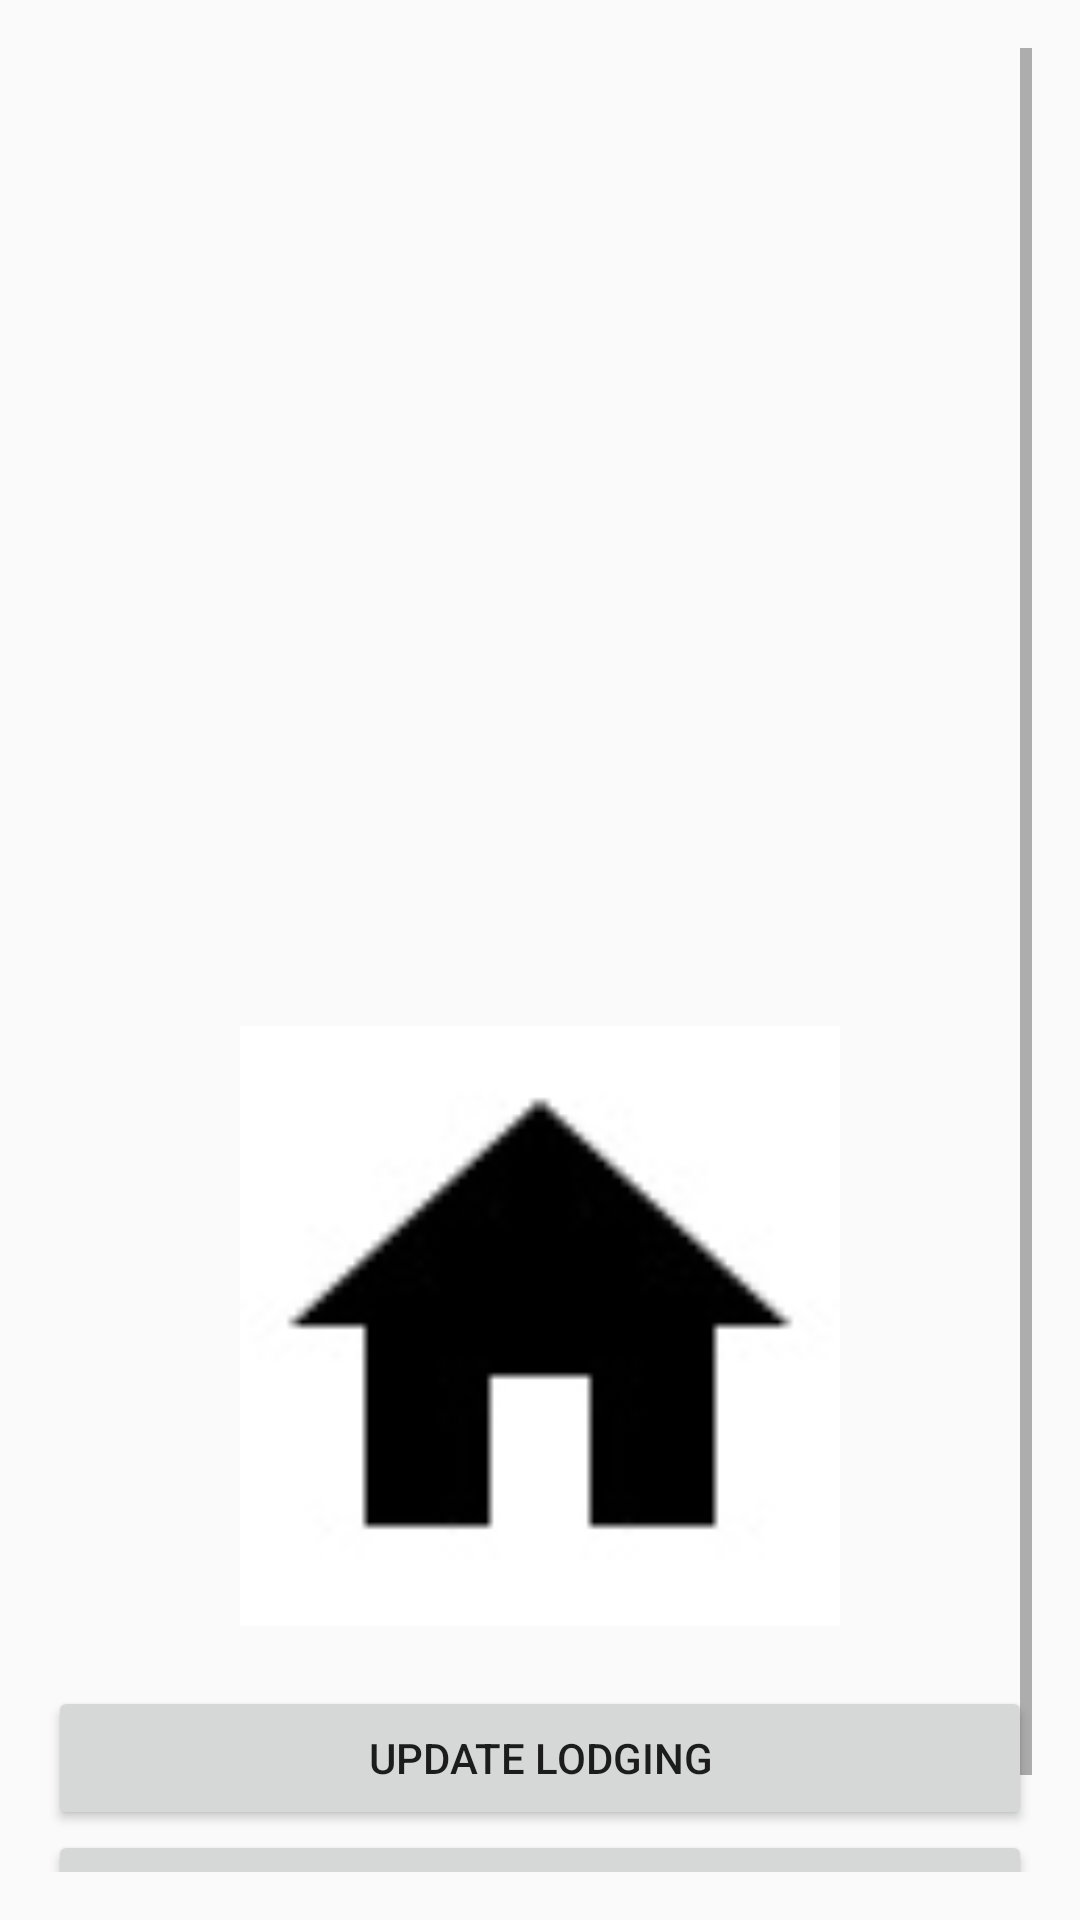

This screen was rendered from an Android layout file. Write that file and the resources it references.
<!-- AndroidManifest.xml: application theme AppTheme -->
<!-- res/layout/activity_view_my_lodging_details.xml -->
<RelativeLayout xmlns:android="http://schemas.android.com/apk/res/android"
    xmlns:tools="http://schemas.android.com/tools"
    android:layout_width="match_parent"
    android:layout_height="match_parent"
    android:paddingBottom="@dimen/activity_horizontal_margin"
    android:paddingLeft="@dimen/activity_vertical_margin"
    android:paddingRight="@dimen/activity_vertical_margin"
    android:paddingTop="@dimen/activity_horizontal_margin"
    tools:context="com.example.johnn.lodgingservicesystemstudent.ViewMyLodgingDetails">

    <ScrollView
        android:layout_width="match_parent"
        android:layout_height="match_parent">

        <RelativeLayout
            android:layout_width="match_parent"
            android:layout_height="match_parent">

            <TextView
                android:id="@+id/titleTv"
                android:layout_width="wrap_content"
                android:layout_height="wrap_content"
                android:layout_marginTop="10dp"
                android:textColor="#111111"/>

            <TextView
                android:id="@+id/addressTv"
                android:layout_width="wrap_content"
                android:layout_height="wrap_content"
                android:layout_below="@id/titleTv"
                android:layout_marginTop="10dp"
                android:textColor="#111111"/>

            <TextView
                android:id="@+id/facilityTv"
                android:layout_width="wrap_content"
                android:layout_height="wrap_content"
                android:layout_below="@id/addressTv"
                android:layout_marginTop="10dp"
                android:textColor="#111111"/>

            <TextView
                android:id="@+id/priceTv"
                android:layout_width="wrap_content"
                android:layout_height="wrap_content"
                android:layout_below="@id/facilityTv"
                android:layout_marginTop="10dp"
                android:textColor="#111111"/>

            <TextView
                android:id="@+id/lodgingTypeTv"
                android:layout_width="wrap_content"
                android:layout_height="wrap_content"
                android:layout_below="@id/priceTv"
                android:layout_marginTop="10dp"
                android:textColor="#111111"/>

            <TextView
                android:id="@+id/descriptionTv"
                android:layout_width="wrap_content"
                android:layout_height="wrap_content"
                android:layout_below="@id/lodgingTypeTv"
                android:layout_marginTop="10dp"
                android:textColor="#111111"/>

            <TextView
                android:id="@+id/ownerTv"
                android:layout_width="wrap_content"
                android:layout_height="wrap_content"
                android:layout_below="@id/descriptionTv"
                android:layout_marginTop="10dp"
                android:textColor="#111111"/>

            <TextView
                android:id="@+id/contactNoTv"
                android:layout_width="wrap_content"
                android:layout_height="wrap_content"
                android:layout_below="@id/ownerTv"
                android:layout_marginTop="10dp"
                android:textColor="#111111"/>

            <TextView
                android:id="@+id/emailTv"
                android:layout_width="wrap_content"
                android:layout_height="wrap_content"
                android:layout_below="@id/contactNoTv"
                android:layout_marginTop="10dp"
                android:textColor="#111111"/>

            <TextView
                android:id="@+id/expireDateTv"
                android:layout_width="wrap_content"
                android:layout_height="wrap_content"
                android:layout_below="@id/emailTv"
                android:layout_marginTop="10dp"
                android:textColor="#111111"/>

            <ImageView
                android:id="@+id/lodgingPicIv"
                android:layout_width="200dp"
                android:layout_height="200dp"
                android:layout_below="@id/expireDateTv"
                android:layout_centerInParent="true"
                android:layout_marginTop="36dp"
                android:scaleType="centerCrop"
                android:src="@drawable/ic_home_black_48dp" />

            <Button
                android:id="@+id/updateBtn"
                android:layout_width="match_parent"
                android:layout_height="wrap_content"
                android:layout_marginTop="20dp"
                android:drawableStart="@drawable/ic_update_black_18dp"
                android:text="@string/updateLodging"
                android:layout_below="@id/lodgingPicIv"/>

            <Button
                android:id="@+id/chatBtn"
                android:layout_width="match_parent"
                android:layout_height="wrap_content"
                android:drawableStart="@drawable/ic_chat_black_18dp"
                android:text="@string/chat"
                android:layout_below="@id/updateBtn"/>

        </RelativeLayout>
    </ScrollView>

</RelativeLayout>
<!-- resources referenced by this layout -->
<resources>
  <dimen name="activity_horizontal_margin">16dp</dimen>
  <dimen name="activity_vertical_margin">16dp</dimen>
  <!-- drawable ic_home_black_48dp: jpg bitmap (drawable, 2103 bytes) -->
  <string name="chat">Chat Room</string>
  <string name="updateLodging">Update Lodging</string>
  <style name="AppTheme" parent="Theme.AppCompat.Light.DarkActionBar">
          
          <item name="colorPrimary">@color/colorPrimaryDark</item>
          <item name="colorPrimaryDark">@color/colorPrimaryDark</item>
          <item name="colorAccent">@color/colorAccent</item>
      </style>
  <color name="colorPrimaryDark">#303F9F</color>
  <color name="colorAccent">#FF4081</color>
</resources>
